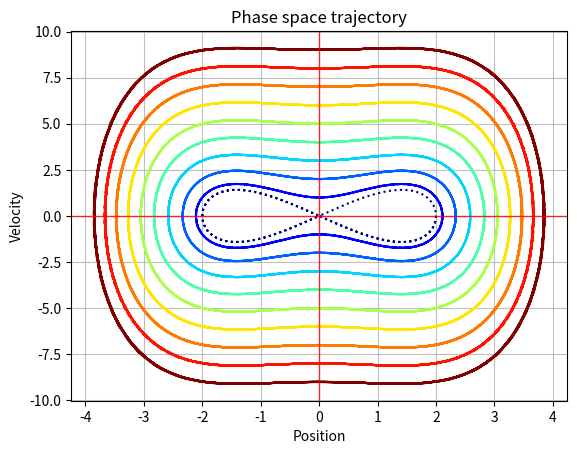

The script that saved this image:
import numpy as np
import matplotlib.pyplot as plt
import scipy.integrate as spy
import math
from matplotlib import cm #This is for the palet color

#Constants
k = 10
b = 1
NOrbits = 10
time = np.linspace(0, 50, 1001)
q0 = 2
v0 = 1. #This is changing in the loop, so this value doesn't matter.
state = [q0,v0]

def ODE(z,t):
    q,v = z
    zdot = [v, 2*q - q**3] #Double well potential
    #zdot = [v, -2*q + 0.1*v] #Damped Harmonic Oscillator   
    #zdot = [v, -q*math.cos(q)] #Casual
    return zdot

colors = plt.cm.jet(np.linspace(0,1,NOrbits))
for x0 in range(0,NOrbits):
    state[1] = x0
    sol = spy.odeint(ODE, state, time)
    plt.plot(sol[:,0],sol[:,1], color = colors[x0], linestyle = 'dotted')
    
plt.xlabel('Position')
plt.ylabel('Velocity')
plt.title('Phase space trajectory')
plt.axhline(linewidth=1, color='r', alpha = 0.8)
plt.axvline(linewidth=1, color='r', alpha = 0.8)
plt.grid(alpha=0.8)
plt.show()
